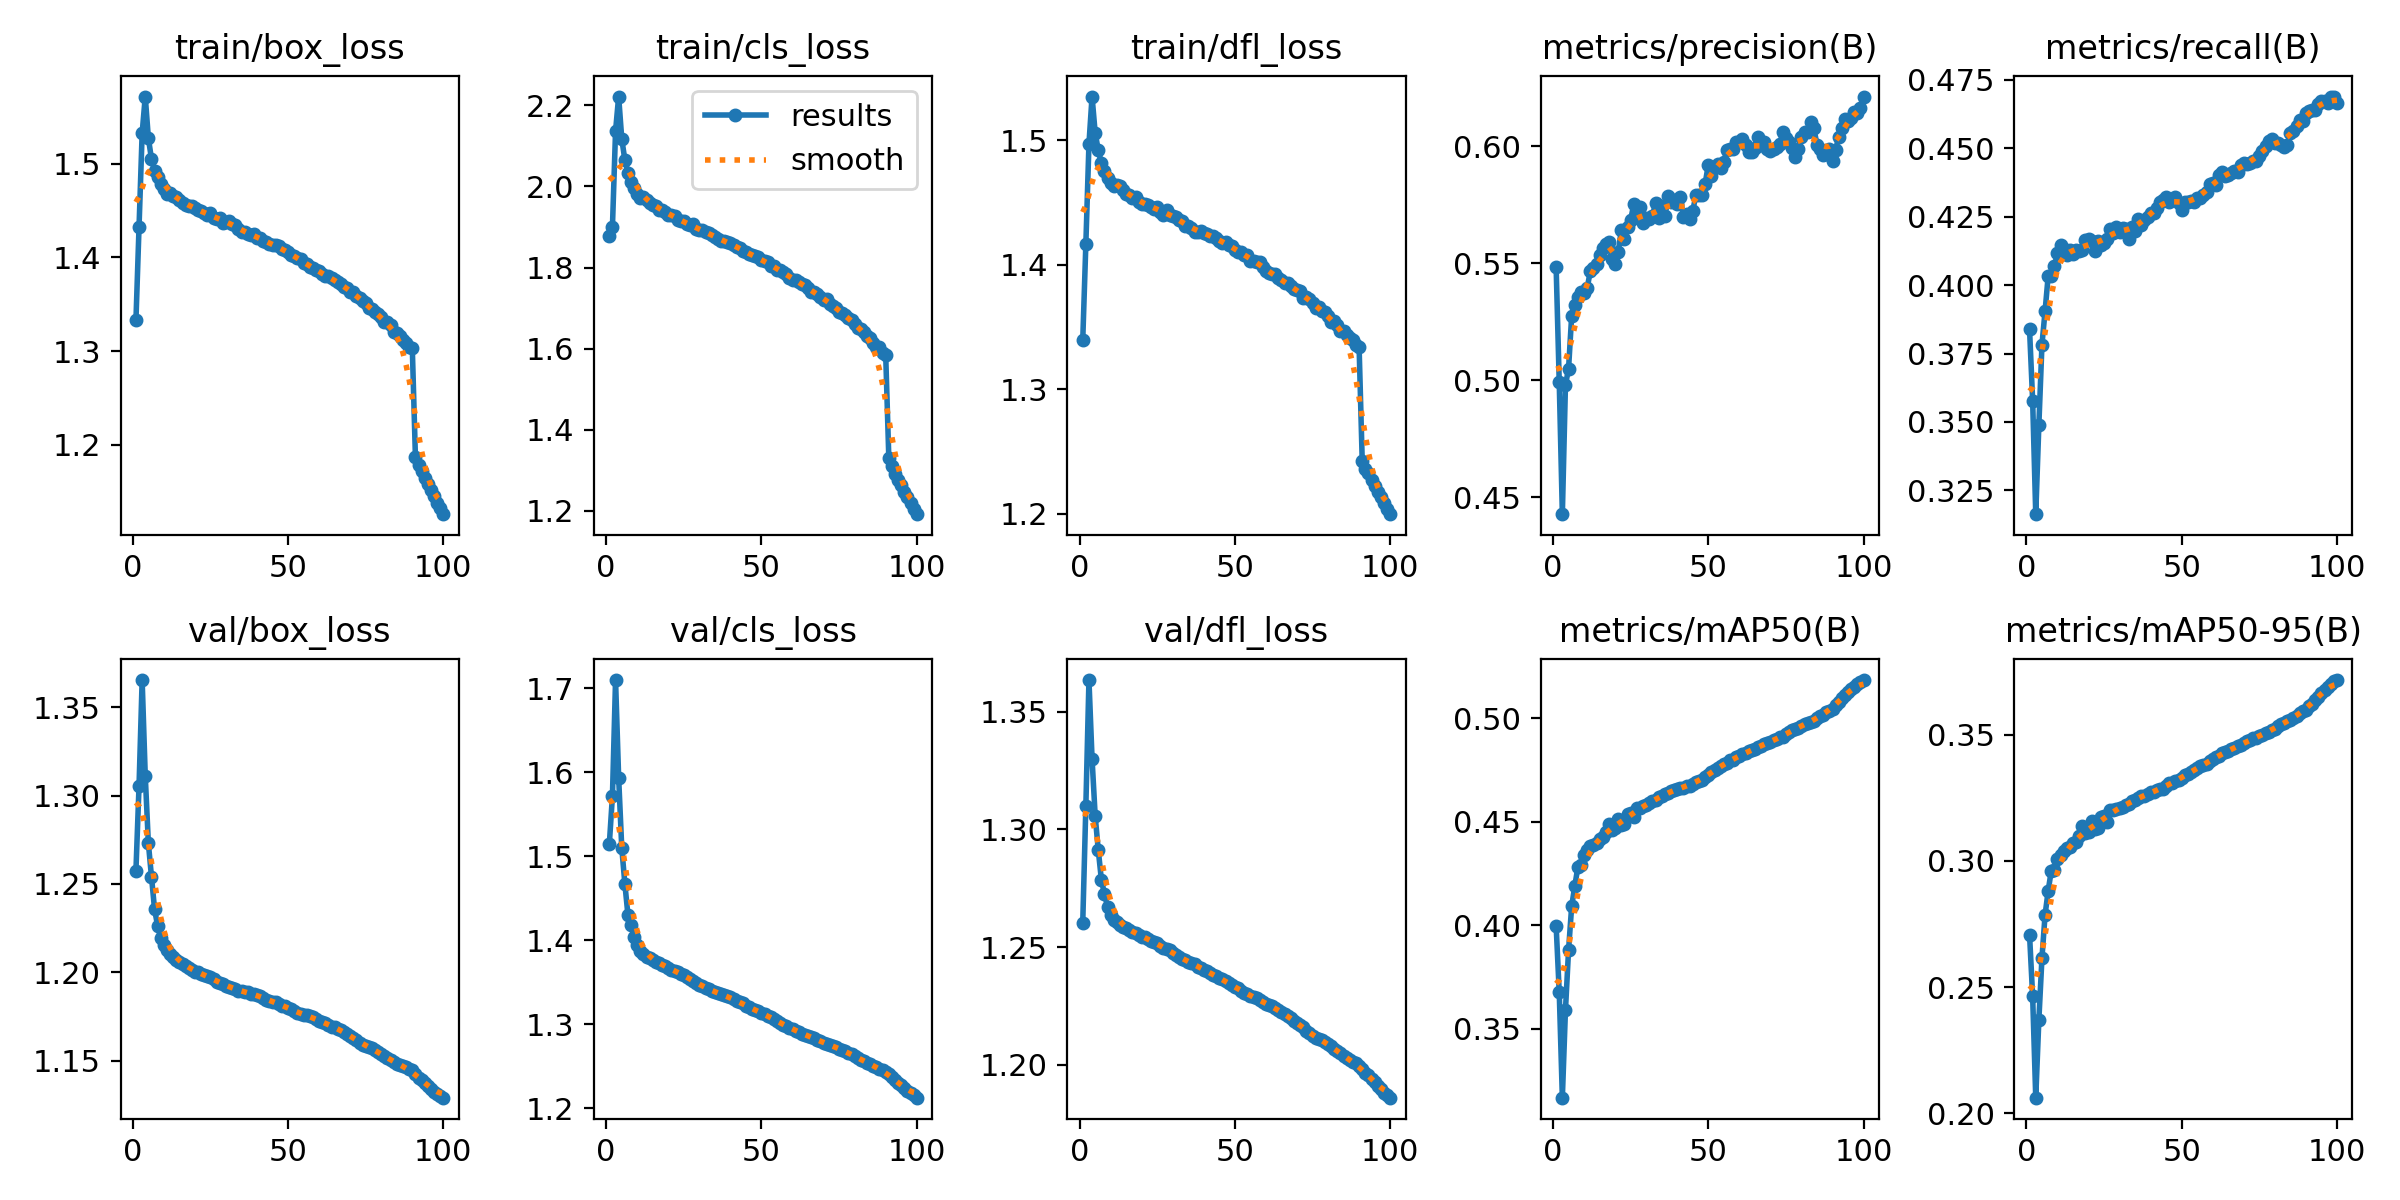

Data behind this chart, as committed beside it:
epoch, time, train/box_loss, train/cls_loss, train/dfl_loss, metrics/precision(B), metrics/recall(B), metrics/mAP50(B), metrics/mAP50-95(B), val/box_loss, val/cls_loss, val/dfl_loss, lr/pg0, lr/pg1, lr/pg2
1, 426, 1.333, 1.877, 1.339, 0.5482, 0.3839, 0.3997, 0.2708, 1.258, 1.515, 1.26, 0.003332, 0.003332, 0.003332
2, 842.2, 1.433, 1.901, 1.417, 0.4991, 0.3578, 0.3676, 0.2464, 1.306, 1.572, 1.31, 0.0066, 0.0066, 0.0066
3, 1229, 1.533, 2.136, 1.497, 0.4428, 0.3163, 0.3167, 0.2062, 1.365, 1.71, 1.364, 0.009801, 0.009801, 0.009801
4, 1645, 1.572, 2.222, 1.535, 0.498, 0.3488, 0.359, 0.237, 1.311, 1.593, 1.33, 0.009703, 0.009703, 0.009703
5, 1971, 1.527, 2.117, 1.506, 0.505, 0.3783, 0.3879, 0.2616, 1.273, 1.51, 1.306, 0.009604, 0.009604, 0.009604
6, 2215, 1.505, 2.065, 1.492, 0.5275, 0.3905, 0.4091, 0.2786, 1.254, 1.467, 1.291, 0.009505, 0.009505, 0.009505
7, 2459, 1.493, 2.034, 1.482, 0.5321, 0.4033, 0.4188, 0.2882, 1.236, 1.43, 1.279, 0.009406, 0.009406, 0.009406
8, 2703, 1.486, 2.012, 1.475, 0.5356, 0.4032, 0.4281, 0.2962, 1.226, 1.418, 1.273, 0.009307, 0.009307, 0.009307
9, 2947, 1.478, 1.995, 1.47, 0.5376, 0.4068, 0.4291, 0.2963, 1.219, 1.404, 1.267, 0.009208, 0.009208, 0.009208
10, 3190, 1.473, 1.982, 1.466, 0.5371, 0.4116, 0.4338, 0.3006, 1.215, 1.394, 1.264, 0.009109, 0.009109, 0.009109
11, 3434, 1.468, 1.971, 1.463, 0.5394, 0.4147, 0.4364, 0.3025, 1.213, 1.387, 1.262, 0.00901, 0.00901, 0.00901
12, 3678, 1.469, 1.974, 1.464, 0.5466, 0.4131, 0.4385, 0.3041, 1.211, 1.383, 1.261, 0.008911, 0.008911, 0.008911
13, 3922, 1.466, 1.967, 1.464, 0.5481, 0.4112, 0.4389, 0.305, 1.208, 1.381, 1.259, 0.008812, 0.008812, 0.008812
14, 4166, 1.465, 1.959, 1.46, 0.5496, 0.4126, 0.4397, 0.3056, 1.207, 1.378, 1.259, 0.008713, 0.008713, 0.008713
15, 4410, 1.461, 1.955, 1.457, 0.5534, 0.4114, 0.4416, 0.307, 1.206, 1.376, 1.258, 0.008614, 0.008614, 0.008614
16, 4654, 1.459, 1.951, 1.456, 0.5565, 0.4127, 0.4424, 0.3077, 1.205, 1.374, 1.257, 0.008515, 0.008515, 0.008515
17, 4898, 1.456, 1.942, 1.454, 0.5583, 0.4125, 0.445, 0.3098, 1.203, 1.373, 1.256, 0.008416, 0.008416, 0.008416
18, 5141, 1.455, 1.943, 1.455, 0.5592, 0.413, 0.4488, 0.3139, 1.203, 1.371, 1.256, 0.008317, 0.008317, 0.008317
19, 5385, 1.455, 1.938, 1.45, 0.5517, 0.4164, 0.4458, 0.3111, 1.201, 1.369, 1.255, 0.008218, 0.008218, 0.008218
20, 5629, 1.452, 1.929, 1.449, 0.5497, 0.4168, 0.447, 0.3113, 1.2, 1.367, 1.254, 0.008119, 0.008119, 0.008119
21, 5873, 1.451, 1.931, 1.449, 0.5548, 0.4162, 0.4515, 0.316, 1.2, 1.365, 1.254, 0.00802, 0.00802, 0.00802
22, 6116, 1.449, 1.927, 1.448, 0.5641, 0.4123, 0.4483, 0.3125, 1.199, 1.363, 1.253, 0.007921, 0.007921, 0.007921
23, 6360, 1.447, 1.917, 1.447, 0.5605, 0.4161, 0.449, 0.3129, 1.198, 1.362, 1.253, 0.007822, 0.007822, 0.007822
24, 6604, 1.446, 1.916, 1.445, 0.5656, 0.4148, 0.4537, 0.3174, 1.198, 1.36, 1.252, 0.007723, 0.007723, 0.007723
25, 6848, 1.448, 1.914, 1.447, 0.5685, 0.4154, 0.4544, 0.3178, 1.198, 1.358, 1.252, 0.007624, 0.007624, 0.007624
26, 7091, 1.443, 1.907, 1.442, 0.5753, 0.4168, 0.4523, 0.3155, 1.196, 1.356, 1.25, 0.007525, 0.007525, 0.007525
27, 7335, 1.441, 1.904, 1.44, 0.5699, 0.4206, 0.4564, 0.3202, 1.194, 1.354, 1.249, 0.007426, 0.007426, 0.007426
28, 7578, 1.442, 1.906, 1.444, 0.5741, 0.4189, 0.4567, 0.3204, 1.194, 1.352, 1.249, 0.007327, 0.007327, 0.007327
29, 7822, 1.437, 1.895, 1.44, 0.5673, 0.4214, 0.4574, 0.3207, 1.193, 1.349, 1.249, 0.007228, 0.007228, 0.007228
30, 8065, 1.438, 1.892, 1.439, 0.5695, 0.4195, 0.458, 0.321, 1.192, 1.347, 1.247, 0.007129, 0.007129, 0.007129
31, 8309, 1.439, 1.894, 1.439, 0.5689, 0.4209, 0.4592, 0.3215, 1.192, 1.345, 1.247, 0.00703, 0.00703, 0.00703
32, 8553, 1.436, 1.887, 1.436, 0.5701, 0.4204, 0.4599, 0.3223, 1.191, 1.343, 1.246, 0.006931, 0.006931, 0.006931
33, 8796, 1.435, 1.885, 1.435, 0.5757, 0.4168, 0.4605, 0.3226, 1.19, 1.341, 1.245, 0.006832, 0.006832, 0.006832
34, 9040, 1.431, 1.88, 1.431, 0.5691, 0.4212, 0.462, 0.3237, 1.19, 1.34, 1.244, 0.006733, 0.006733, 0.006733
35, 9284, 1.427, 1.876, 1.431, 0.5746, 0.4196, 0.4624, 0.3243, 1.189, 1.338, 1.244, 0.006634, 0.006634, 0.006634
36, 9528, 1.427, 1.871, 1.43, 0.5701, 0.4241, 0.4634, 0.3251, 1.189, 1.337, 1.243, 0.006535, 0.006535, 0.006535
37, 9771, 1.425, 1.867, 1.426, 0.5787, 0.4218, 0.4639, 0.3258, 1.189, 1.335, 1.243, 0.006436, 0.006436, 0.006436
38, 10015, 1.424, 1.866, 1.427, 0.5763, 0.4239, 0.4646, 0.3258, 1.188, 1.334, 1.242, 0.006337, 0.006337, 0.006337
39, 10259, 1.425, 1.862, 1.427, 0.5772, 0.4248, 0.4654, 0.3266, 1.188, 1.333, 1.241, 0.006238, 0.006238, 0.006238
40, 10502, 1.421, 1.86, 1.426, 0.5753, 0.4263, 0.466, 0.3272, 1.187, 1.332, 1.24, 0.006139, 0.006139, 0.006139
41, 10746, 1.421, 1.856, 1.425, 0.5781, 0.4262, 0.4663, 0.3274, 1.186, 1.33, 1.24, 0.00604, 0.00604, 0.00604
42, 10990, 1.418, 1.85, 1.424, 0.5696, 0.4282, 0.4664, 0.3282, 1.185, 1.328, 1.239, 0.005941, 0.005941, 0.005941
43, 11233, 1.417, 1.849, 1.423, 0.5711, 0.4304, 0.4672, 0.3287, 1.185, 1.326, 1.238, 0.005842, 0.005842, 0.005842
44, 11477, 1.415, 1.841, 1.421, 0.569, 0.4311, 0.4674, 0.3287, 1.184, 1.325, 1.238, 0.005743, 0.005743, 0.005743
45, 11720, 1.414, 1.838, 1.419, 0.5724, 0.432, 0.4681, 0.3296, 1.183, 1.322, 1.237, 0.005644, 0.005644, 0.005644
46, 11964, 1.413, 1.833, 1.418, 0.5791, 0.4302, 0.4694, 0.3307, 1.183, 1.32, 1.236, 0.005545, 0.005545, 0.005545
47, 12207, 1.412, 1.831, 1.418, 0.5792, 0.4313, 0.4697, 0.3308, 1.182, 1.318, 1.236, 0.005446, 0.005446, 0.005446
48, 12451, 1.409, 1.828, 1.416, 0.5792, 0.432, 0.4702, 0.3316, 1.181, 1.316, 1.235, 0.005347, 0.005347, 0.005347
49, 12695, 1.408, 1.825, 1.415, 0.5841, 0.43, 0.4713, 0.3322, 1.181, 1.315, 1.234, 0.005248, 0.005248, 0.005248
50, 12938, 1.406, 1.818, 1.412, 0.5921, 0.4273, 0.4724, 0.3331, 1.18, 1.313, 1.233, 0.005149, 0.005149, 0.005149
51, 13182, 1.402, 1.815, 1.411, 0.5874, 0.4303, 0.4739, 0.3339, 1.179, 1.312, 1.232, 0.00505, 0.00505, 0.00505
52, 13426, 1.402, 1.813, 1.41, 0.591, 0.4304, 0.4749, 0.3344, 1.178, 1.309, 1.231, 0.004951, 0.004951, 0.004951
53, 13670, 1.399, 1.805, 1.408, 0.5922, 0.4307, 0.476, 0.3351, 1.177, 1.308, 1.23, 0.004852, 0.004852, 0.004852
54, 13913, 1.399, 1.805, 1.408, 0.5906, 0.4304, 0.4769, 0.3362, 1.176, 1.306, 1.23, 0.004753, 0.004753, 0.004753
55, 14156, 1.394, 1.794, 1.403, 0.5934, 0.4318, 0.4778, 0.3369, 1.176, 1.303, 1.229, 0.004654, 0.004654, 0.004654
56, 14400, 1.393, 1.795, 1.403, 0.5983, 0.4319, 0.4785, 0.3376, 1.176, 1.302, 1.229, 0.004555, 0.004555, 0.004555
57, 14644, 1.39, 1.788, 1.403, 0.5988, 0.433, 0.4797, 0.3382, 1.175, 1.3, 1.228, 0.004456, 0.004456, 0.004456
58, 14887, 1.389, 1.785, 1.402, 0.599, 0.4341, 0.4799, 0.3386, 1.174, 1.298, 1.228, 0.004357, 0.004357, 0.004357
59, 15131, 1.387, 1.775, 1.398, 0.6019, 0.4368, 0.4812, 0.3395, 1.173, 1.296, 1.227, 0.004258, 0.004258, 0.004258
60, 15375, 1.385, 1.77, 1.395, 0.6018, 0.4372, 0.4818, 0.3404, 1.172, 1.294, 1.226, 0.004159, 0.004159, 0.004159
... 40 more rows
